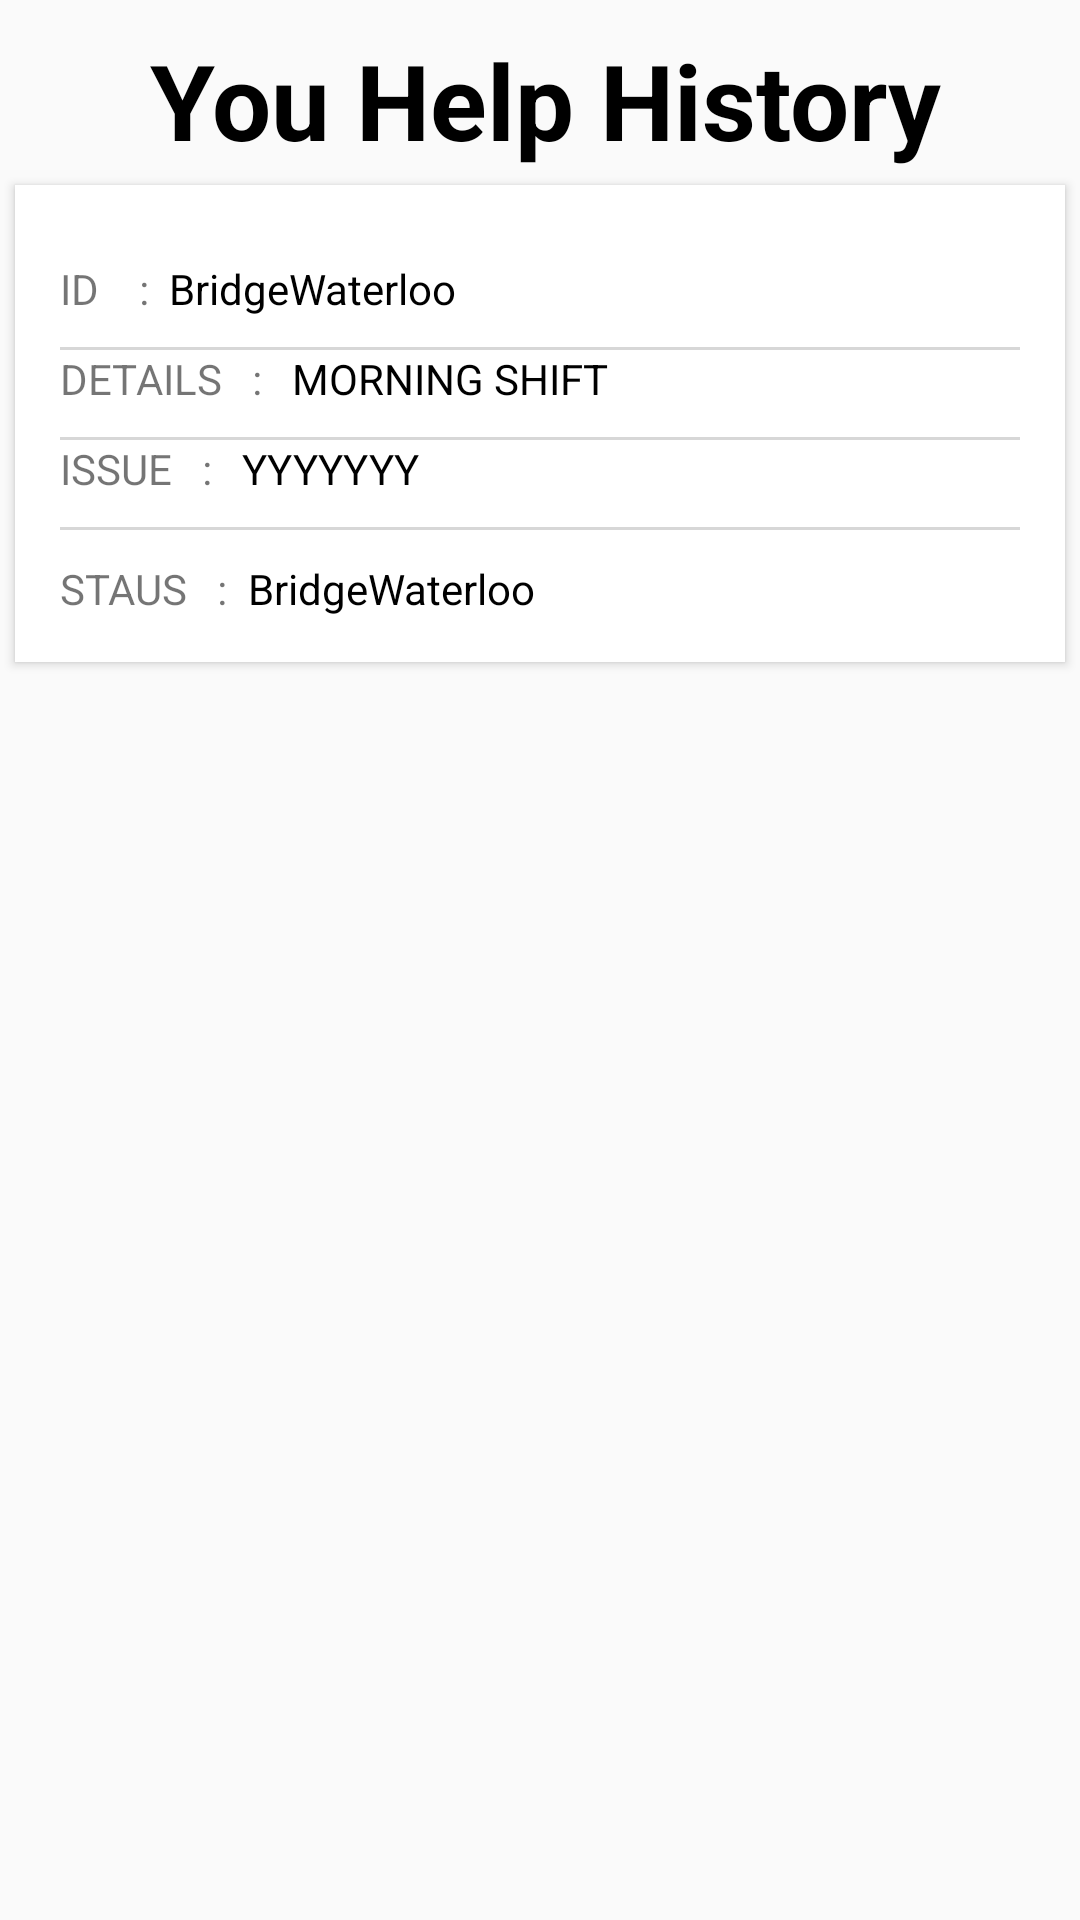

Reconstruct the res/layout file that produces this screen, plus the resources it refers to.
<!-- AndroidManifest.xml: application theme AppTheme -->
<!-- res/layout/history.xml -->
<?xml version="1.0" encoding="utf-8"?>
<RelativeLayout

    xmlns:android="http://schemas.android.com/apk/res/android"
    android:layout_width="match_parent"
    android:layout_height="wrap_content">


    <TextView
        android:id="@+id/text"
        android:layout_width="wrap_content"
        android:layout_height="wrap_content"
        android:layout_marginLeft="50dp"
        android:layout_marginTop="10dp"
        android:text="You Help History"
        android:textColor="#000"
        android:textSize="35sp"
        android:textStyle="bold"></TextView>

    <androidx.cardview.widget.CardView xmlns:card_view="http://schemas.android.com/apk/res-auto"
        android:id="@+id/card_view"
        android:layout_width="match_parent"
        android:layout_height="wrap_content"
        android:layout_below="@+id/text"
        android:layout_gravity="center"
        android:layout_margin="5dp"
        android:background="@drawable/joinbtn"
        card_view:cardCornerRadius="0dp">

        <LinearLayout
            android:id="@+id/lin_firstId"
            android:layout_width="match_parent"
            android:layout_height="match_parent"
            android:orientation="vertical">

            <LinearLayout
                android:layout_width="match_parent"
                android:layout_height="match_parent"
                android:orientation="vertical"
                android:padding="15dp">

                <RelativeLayout

                    android:layout_width="match_parent"
                    android:layout_height="wrap_content"
                    android:layout_marginTop="10dp">

                    <TextView
                        android:id="@+id/tv_proj"
                        android:layout_width="wrap_content"
                        android:layout_height="wrap_content"
                        android:text="ID    :  " />

                    <TextView
                        android:id="@+id/id"
                        android:layout_width="match_parent"
                        android:layout_height="wrap_content"
                        android:layout_toRightOf="@+id/tv_proj"
                        android:ems="5"
                        android:text="BridgeWaterloo"
                        android:textColor="#000000" />
                </RelativeLayout>


                <View
                    android:layout_width="match_parent"
                    android:layout_height="1dp"
                    android:layout_marginTop="10dp"
                    android:background="#D7D7D7"></View>


                <RelativeLayout
                    android:layout_width="match_parent"
                    android:layout_height="wrap_content">

                    <TextView
                        android:id="@+id/tv_compId"
                        android:layout_width="wrap_content"
                        android:layout_height="wrap_content"
                        android:text="DETAILS   :  " />

                    <TextView
                        android:id="@+id/details"
                        android:layout_width="wrap_content"
                        android:layout_height="wrap_content"
                        android:layout_toRightOf="@+id/tv_compId"
                        android:text=" MORNING SHIFT"
                        android:textColor="#000000" />

                </RelativeLayout>

                <View
                    android:layout_width="match_parent"
                    android:layout_height="1dp"
                    android:layout_marginTop="10dp"
                    android:background="#D7D7D7"></View>


                <RelativeLayout
                    android:layout_width="match_parent"
                    android:layout_height="wrap_content">

                    <TextView
                        android:id="@+id/xyz"
                        android:layout_width="wrap_content"
                        android:layout_height="wrap_content"

                        android:text="ISSUE   :  " />

                    <TextView
                        android:id="@+id/issue"
                        android:layout_width="wrap_content"
                        android:layout_height="wrap_content"

                        android:layout_toRightOf="@+id/xyz"
                        android:text=" YYYYYYY"
                        android:textColor="#000000" />
                </RelativeLayout>

                <View
                    android:layout_width="match_parent"
                    android:layout_height="1dp"
                    android:layout_marginTop="10dp"
                    android:background="#D7D7D7"></View>

                <RelativeLayout

                    android:layout_width="match_parent"
                    android:layout_height="wrap_content"
                    android:layout_marginTop="10dp">

                    <TextView
                        android:id="@+id/tv_projId"
                        android:layout_width="wrap_content"
                        android:layout_height="wrap_content"
                        android:text="STAUS   :  " />

                    <TextView
                        android:id="@+id/status"
                        android:layout_width="match_parent"
                        android:layout_height="wrap_content"
                        android:layout_toRightOf="@+id/tv_projId"
                        android:ems="5"
                        android:text="BridgeWaterloo"
                        android:textColor="#000000" />
                </RelativeLayout>


            </LinearLayout>

        </LinearLayout>

    </androidx.cardview.widget.CardView>

</RelativeLayout>
<!-- resources referenced by this layout -->
<resources>
  <!-- drawable joinbtn (drawable) -->
  <?xml version="1.0" encoding="UTF-8"?>
  <shape xmlns:android="http://schemas.android.com/apk/res/android">
  
      <solid android:color="@color/greencolor" />
  
      <corners android:radius="100dp" />
  
  </shape>
  <style name="AppTheme" parent="Theme.AppCompat.Light.NoActionBar">
          
          <item name="colorPrimary">@color/colorPrimary</item>
          <item name="colorPrimaryDark">@color/colorPrimaryDark</item>
          <item name="colorAccent">@color/colorAccent</item>
      </style>
  <color name="greencolor">#43CEBB</color>
  <color name="colorPrimary">#008577</color>
  <color name="colorPrimaryDark">#00574B</color>
  <color name="colorAccent">#D81B60</color>
</resources>
